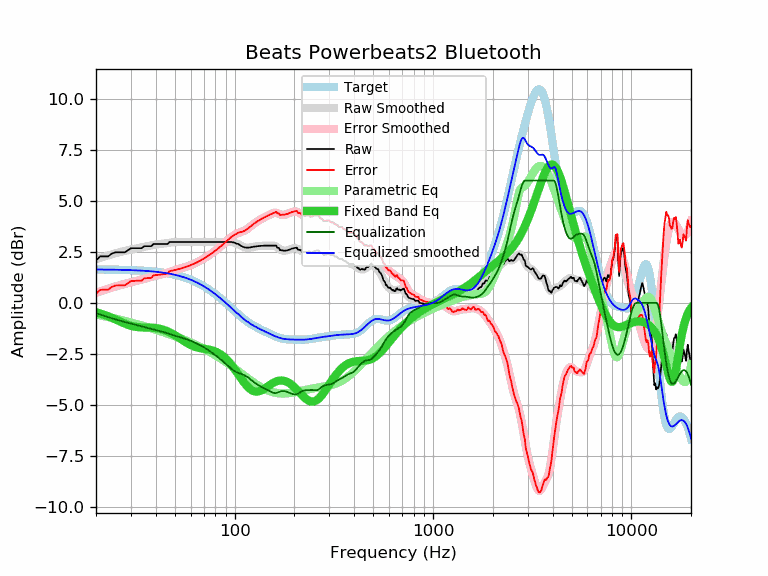

Source data for this figure (header and first rows):
frequency, raw, error, smoothed, error_smoothed, equalization, parametric_eq, equalized_raw, equalized_smoothed, target
20, 2.08, 0.44, 2.14, 0.50, -0.50, -0.46, 1.59, 1.64, 1.64
21, 2.28, 0.64, 2.20, 0.57, -0.57, -0.52, 1.71, 1.64, 1.64
22, 2.28, 0.65, 2.27, 0.63, -0.63, -0.58, 1.65, 1.64, 1.64
23, 2.28, 0.65, 2.33, 0.69, -0.69, -0.65, 1.59, 1.63, 1.63
24, 2.41, 0.78, 2.38, 0.75, -0.75, -0.73, 1.66, 1.63, 1.63
25, 2.48, 0.85, 2.43, 0.80, -0.80, -0.80, 1.68, 1.63, 1.63
26, 2.48, 0.86, 2.48, 0.85, -0.85, -0.88, 1.63, 1.62, 1.62
27, 2.48, 0.86, 2.52, 0.89, -0.89, -0.95, 1.59, 1.62, 1.62
28, 2.48, 0.86, 2.55, 0.94, -0.94, -1.02, 1.55, 1.62, 1.62
29, 2.58, 0.97, 2.59, 0.97, -0.97, -1.07, 1.61, 1.61, 1.61
30, 2.68, 1.07, 2.62, 1.01, -1.01, -1.12, 1.67, 1.61, 1.61
31, 2.68, 1.08, 2.65, 1.05, -1.05, -1.15, 1.64, 1.60, 1.60
32, 2.68, 1.08, 2.68, 1.08, -1.08, -1.18, 1.60, 1.60, 1.60
33, 2.68, 1.09, 2.70, 1.11, -1.11, -1.19, 1.57, 1.59, 1.59
34, 2.68, 1.10, 2.73, 1.14, -1.14, -1.20, 1.54, 1.58, 1.58
35, 2.78, 1.21, 2.75, 1.18, -1.18, -1.20, 1.60, 1.58, 1.58
36, 2.78, 1.21, 2.78, 1.21, -1.21, -1.21, 1.57, 1.57, 1.57
37, 2.78, 1.22, 2.80, 1.24, -1.24, -1.21, 1.54, 1.56, 1.56
38, 2.78, 1.23, 2.82, 1.27, -1.27, -1.21, 1.51, 1.55, 1.55
39, 2.89, 1.35, 2.84, 1.30, -1.30, -1.22, 1.59, 1.54, 1.54
40, 2.89, 1.36, 2.86, 1.33, -1.33, -1.23, 1.56, 1.53, 1.53
41, 2.89, 1.37, 2.88, 1.36, -1.36, -1.25, 1.53, 1.52, 1.52
42, 2.89, 1.39, 2.89, 1.38, -1.38, -1.27, 1.51, 1.51, 1.51
43, 2.89, 1.40, 2.90, 1.41, -1.41, -1.29, 1.48, 1.49, 1.49
44, 2.89, 1.41, 2.91, 1.43, -1.43, -1.32, 1.46, 1.48, 1.48
45, 2.89, 1.43, 2.92, 1.46, -1.46, -1.36, 1.43, 1.46, 1.46
46, 2.89, 1.44, 2.94, 1.49, -1.49, -1.40, 1.40, 1.45, 1.45
47, 2.99, 1.56, 2.95, 1.52, -1.52, -1.44, 1.47, 1.43, 1.43
48, 2.99, 1.58, 2.96, 1.55, -1.55, -1.48, 1.44, 1.42, 1.42
49, 2.99, 1.59, 2.98, 1.58, -1.58, -1.53, 1.41, 1.40, 1.40
50, 2.99, 1.61, 2.99, 1.61, -1.61, -1.58, 1.38, 1.38, 1.38
51, 2.99, 1.63, 2.99, 1.63, -1.63, -1.63, 1.36, 1.36, 1.36
52, 2.99, 1.65, 3.00, 1.66, -1.66, -1.69, 1.33, 1.34, 1.34
53, 2.99, 1.67, 3.00, 1.68, -1.68, -1.74, 1.31, 1.32, 1.32
54, 2.99, 1.70, 3.00, 1.70, -1.70, -1.79, 1.29, 1.29, 1.29
55, 2.99, 1.72, 2.99, 1.72, -1.72, -1.84, 1.27, 1.27, 1.27
56, 2.99, 1.75, 2.99, 1.75, -1.75, -1.89, 1.24, 1.25, 1.25
57, 2.99, 1.77, 2.99, 1.77, -1.77, -1.94, 1.22, 1.22, 1.22
58, 2.99, 1.80, 2.99, 1.80, -1.80, -1.98, 1.19, 1.19, 1.19
59, 2.99, 1.82, 2.99, 1.82, -1.82, -2.02, 1.17, 1.17, 1.17
60, 2.99, 1.85, 2.99, 1.85, -1.85, -2.06, 1.14, 1.14, 1.14
61, 2.99, 1.88, 2.99, 1.88, -1.88, -2.09, 1.11, 1.11, 1.11
62, 2.99, 1.91, 2.99, 1.91, -1.91, -2.12, 1.08, 1.08, 1.08
63, 2.99, 1.94, 2.99, 1.94, -1.94, -2.15, 1.05, 1.05, 1.05
64, 2.99, 1.97, 2.99, 1.97, -1.97, -2.17, 1.02, 1.02, 1.02
65, 2.99, 2.00, 2.99, 2.00, -2.00, -2.19, 0.99, 0.99, 0.99
66, 2.99, 2.04, 2.99, 2.04, -2.04, -2.20, 0.95, 0.95, 0.95
67, 2.99, 2.07, 2.99, 2.07, -2.07, -2.22, 0.92, 0.92, 0.92
68, 2.99, 2.11, 2.99, 2.11, -2.11, -2.23, 0.88, 0.88, 0.88
69, 2.99, 2.14, 2.99, 2.14, -2.14, -2.24, 0.85, 0.85, 0.85
70, 2.99, 2.18, 2.99, 2.18, -2.18, -2.25, 0.81, 0.81, 0.81
71, 2.99, 2.21, 2.99, 2.21, -2.21, -2.26, 0.78, 0.78, 0.78
72, 2.99, 2.25, 2.99, 2.25, -2.25, -2.27, 0.74, 0.74, 0.74
73, 2.99, 2.29, 2.99, 2.29, -2.29, -2.28, 0.70, 0.70, 0.70
74, 2.99, 2.33, 2.99, 2.33, -2.33, -2.29, 0.66, 0.66, 0.66
75, 2.99, 2.37, 2.99, 2.37, -2.37, -2.30, 0.62, 0.62, 0.62
76, 2.99, 2.41, 2.99, 2.41, -2.41, -2.31, 0.59, 0.59, 0.59
77, 2.99, 2.45, 2.99, 2.45, -2.45, -2.33, 0.55, 0.55, 0.55
78, 2.99, 2.49, 2.99, 2.49, -2.49, -2.34, 0.51, 0.51, 0.51
79, 2.99, 2.53, 2.99, 2.53, -2.53, -2.36, 0.47, 0.47, 0.47
... 553 more rows
